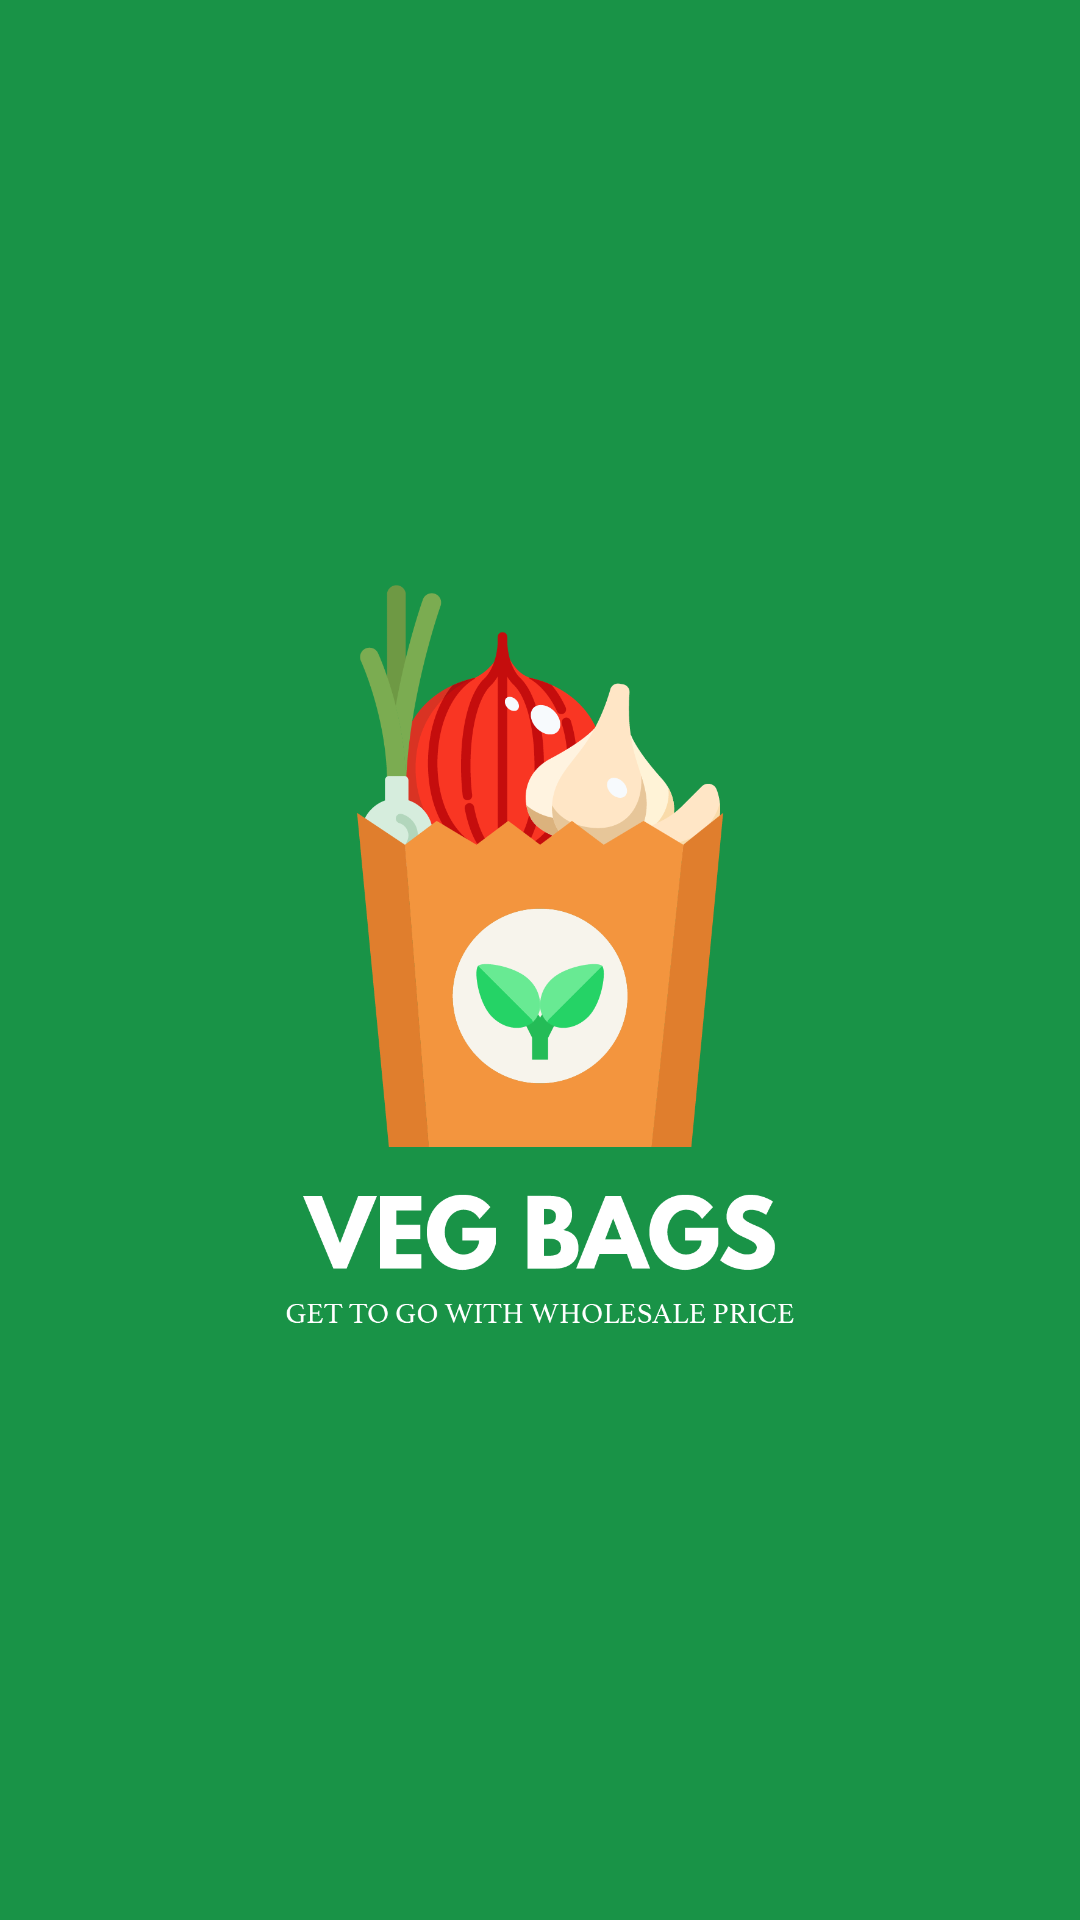

Write the Android layout XML for this screen, with the resource values it uses.
<!-- AndroidManifest.xml: application theme Theme.VegBags -->
<!-- res/layout/activity_splash.xml -->
<?xml version="1.0" encoding="utf-8"?>
<androidx.appcompat.widget.LinearLayoutCompat xmlns:android="http://schemas.android.com/apk/res/android"
    xmlns:app="http://schemas.android.com/apk/res-auto"
    xmlns:tools="http://schemas.android.com/tools"
    android:layout_width="match_parent"
    android:layout_height="match_parent"
    android:background="@color/primary"
    android:gravity="center"
    android:orientation="vertical"
    tools:context=".view.activity.SplashActivity">

    <ImageView
        android:id="@+id/splash_imageView"
        android:layout_width="250dp"
        android:layout_height="250dp"
        android:src="@drawable/app_logo_white" />


</androidx.appcompat.widget.LinearLayoutCompat>
<!-- resources referenced by this layout -->
<resources>
  <color name="primary">#199347</color>
  <!-- drawable app_logo_white: png bitmap (drawable, 62545 bytes) -->
  <style name="Theme.VegBags" parent="Theme.MaterialComponents.DayNight.NoActionBar">
          
          <item name="colorPrimary">@color/primary</item>
          <item name="colorPrimaryVariant">@color/primary</item>
          <item name="colorOnPrimary">@color/white</item>
          
          <item name="colorSecondary">@color/primary</item>
          <item name="colorSecondaryVariant">@color/teal_700</item>
          <item name="colorOnSecondary">@color/black</item>
          
          <item name="android:statusBarColor" tools:targetApi="l">?attr/colorPrimaryVariant</item>
          
          <item name="bottomSheetDialogTheme">@style/AppBottomSheetDialogTheme</item>
      </style>
  <color name="white">#FFFFFFFF</color>
  <color name="teal_700">#FF018786</color>
  <color name="black">#FF000000</color>
  <style name="AppBottomSheetDialogTheme" parent="Theme.Design.BottomSheetDialog">
          <item name="bottomSheetStyle">@style/AppModelStyle</item>
      </style>
  <style name="AppModelStyle" parent="Widget.Design.BottomSheet.Modal">
          <item name="android:background">@drawable/bottom_sheet_bg</item>
      </style>
</resources>
